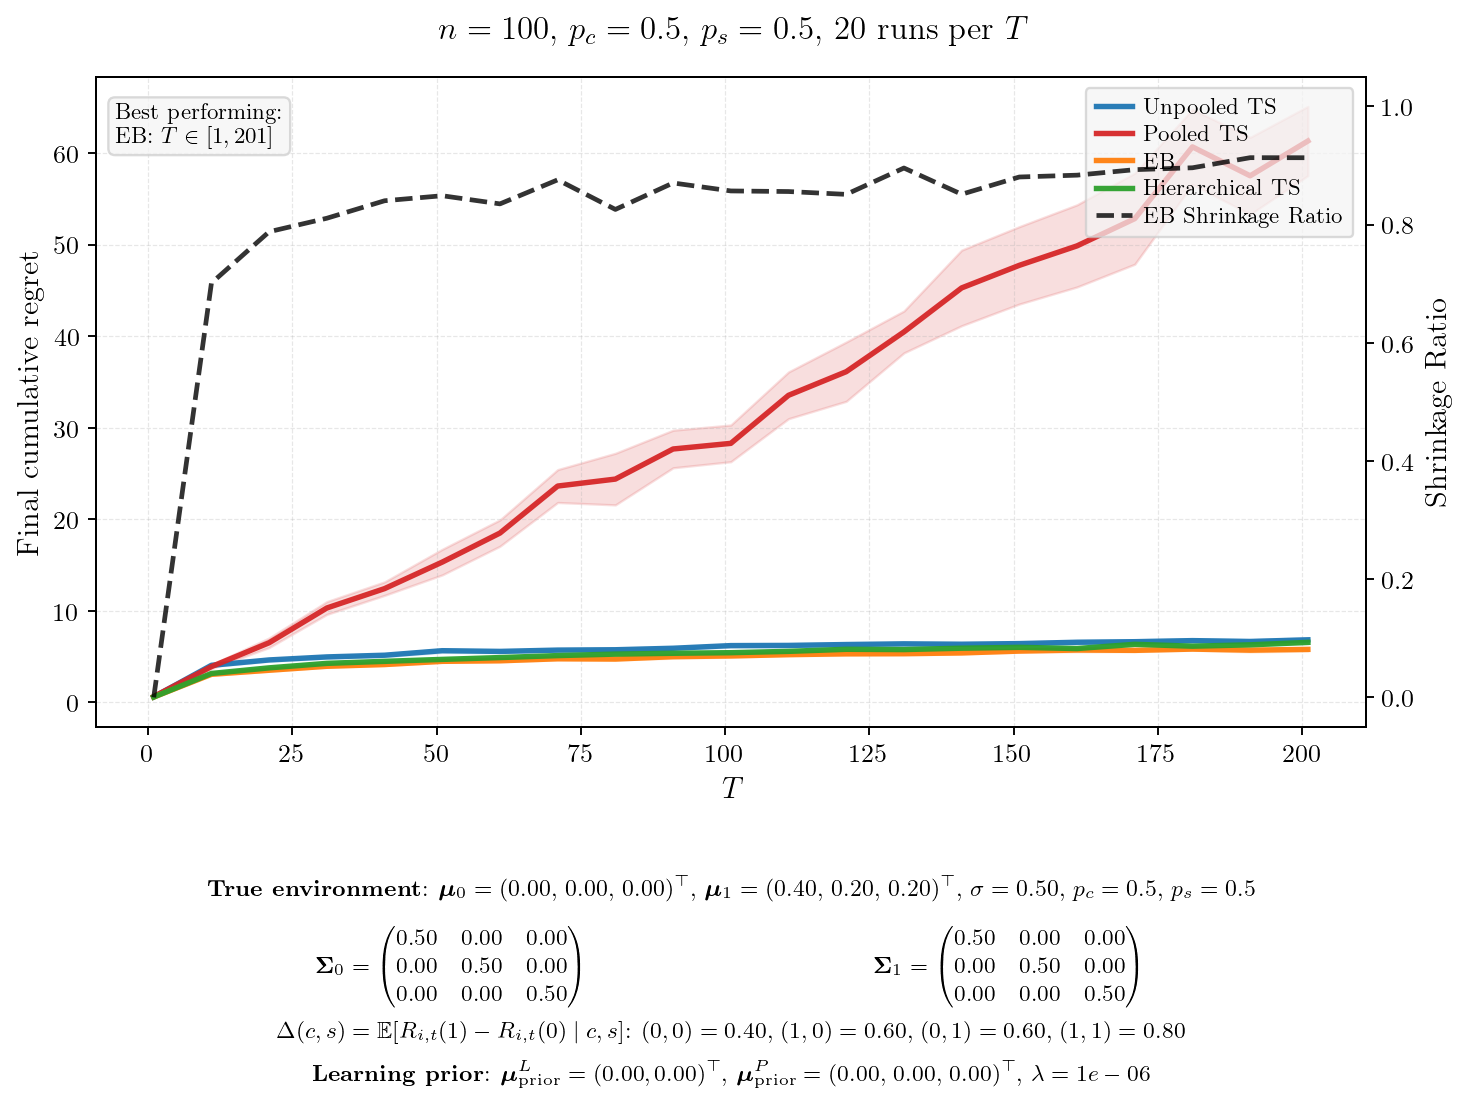

The data file committed next to this chart (first rows):
T, mean_unpooled, se_unpooled, mean_pooled, se_pooled, mean_eb, se_eb, mean_hier, se_hier, final_shrinkage, winner
1, 0.6084, 0.0160, 0.6426, 0.0209, 0.5963, 0.0165, 0.5967, 0.0177, 0.0000, EB
11, 4.06, 0.0674, 3.916, 0.1128, 3.075, 0.0544, 3.168, 0.0529, 0.7011, EB
21, 4.645, 0.0667, 6.524, 0.2657, 3.521, 0.0609, 3.781, 0.0473, 0.7879, EB
31, 4.975, 0.0810, 10.32, 0.3549, 3.953, 0.0463, 4.271, 0.0529, 0.8107, EB
41, 5.161, 0.0784, 12.43, 0.3750, 4.143, 0.0539, 4.492, 0.0611, 0.8403, EB
51, 5.654, 0.0927, 15.33, 0.7133, 4.494, 0.0570, 4.705, 0.0556, 0.8488, EB
61, 5.577, 0.0665, 18.5, 0.7329, 4.554, 0.0615, 4.904, 0.0554, 0.8350, EB
71, 5.72, 0.0746, 23.63, 0.9151, 4.772, 0.0622, 5.119, 0.0493, 0.8757, EB
81, 5.758, 0.0949, 24.39, 1.437, 4.743, 0.0566, 5.282, 0.0651, 0.8256, EB
91, 5.921, 0.0718, 27.68, 1.046, 5, 0.0834, 5.373, 0.0754, 0.8704, EB
101, 6.211, 0.0856, 28.29, 1.022, 5.081, 0.0667, 5.438, 0.0689, 0.8569, EB
111, 6.231, 0.0975, 33.54, 1.301, 5.22, 0.0479, 5.582, 0.0738, 0.8559, EB
121, 6.327, 0.0747, 36.12, 1.651, 5.314, 0.0836, 5.808, 0.0732, 0.8511, EB
131, 6.403, 0.0782, 40.46, 1.166, 5.33, 0.0771, 5.777, 0.0742, 0.8957, EB
141, 6.362, 0.0578, 45.26, 2.105, 5.41, 0.0520, 5.927, 0.0700, 0.8513, EB
151, 6.429, 0.0827, 47.73, 2.155, 5.612, 0.0616, 6.021, 0.0869, 0.8805, EB
161, 6.577, 0.0933, 49.85, 2.288, 5.728, 0.1018, 5.889, 0.0765, 0.8836, EB
171, 6.637, 0.1083, 52.82, 2.537, 5.691, 0.0713, 6.351, 0.0731, 0.8929, EB
181, 6.754, 0.1023, 60.66, 2.092, 5.83, 0.0604, 6.148, 0.0880, 0.8961, EB
191, 6.662, 0.0942, 57.5, 2.144, 5.713, 0.1007, 6.294, 0.0660, 0.9132, EB
201, 6.841, 0.1153, 61.3, 1.93, 5.798, 0.0895, 6.562, 0.0711, 0.9131, EB
